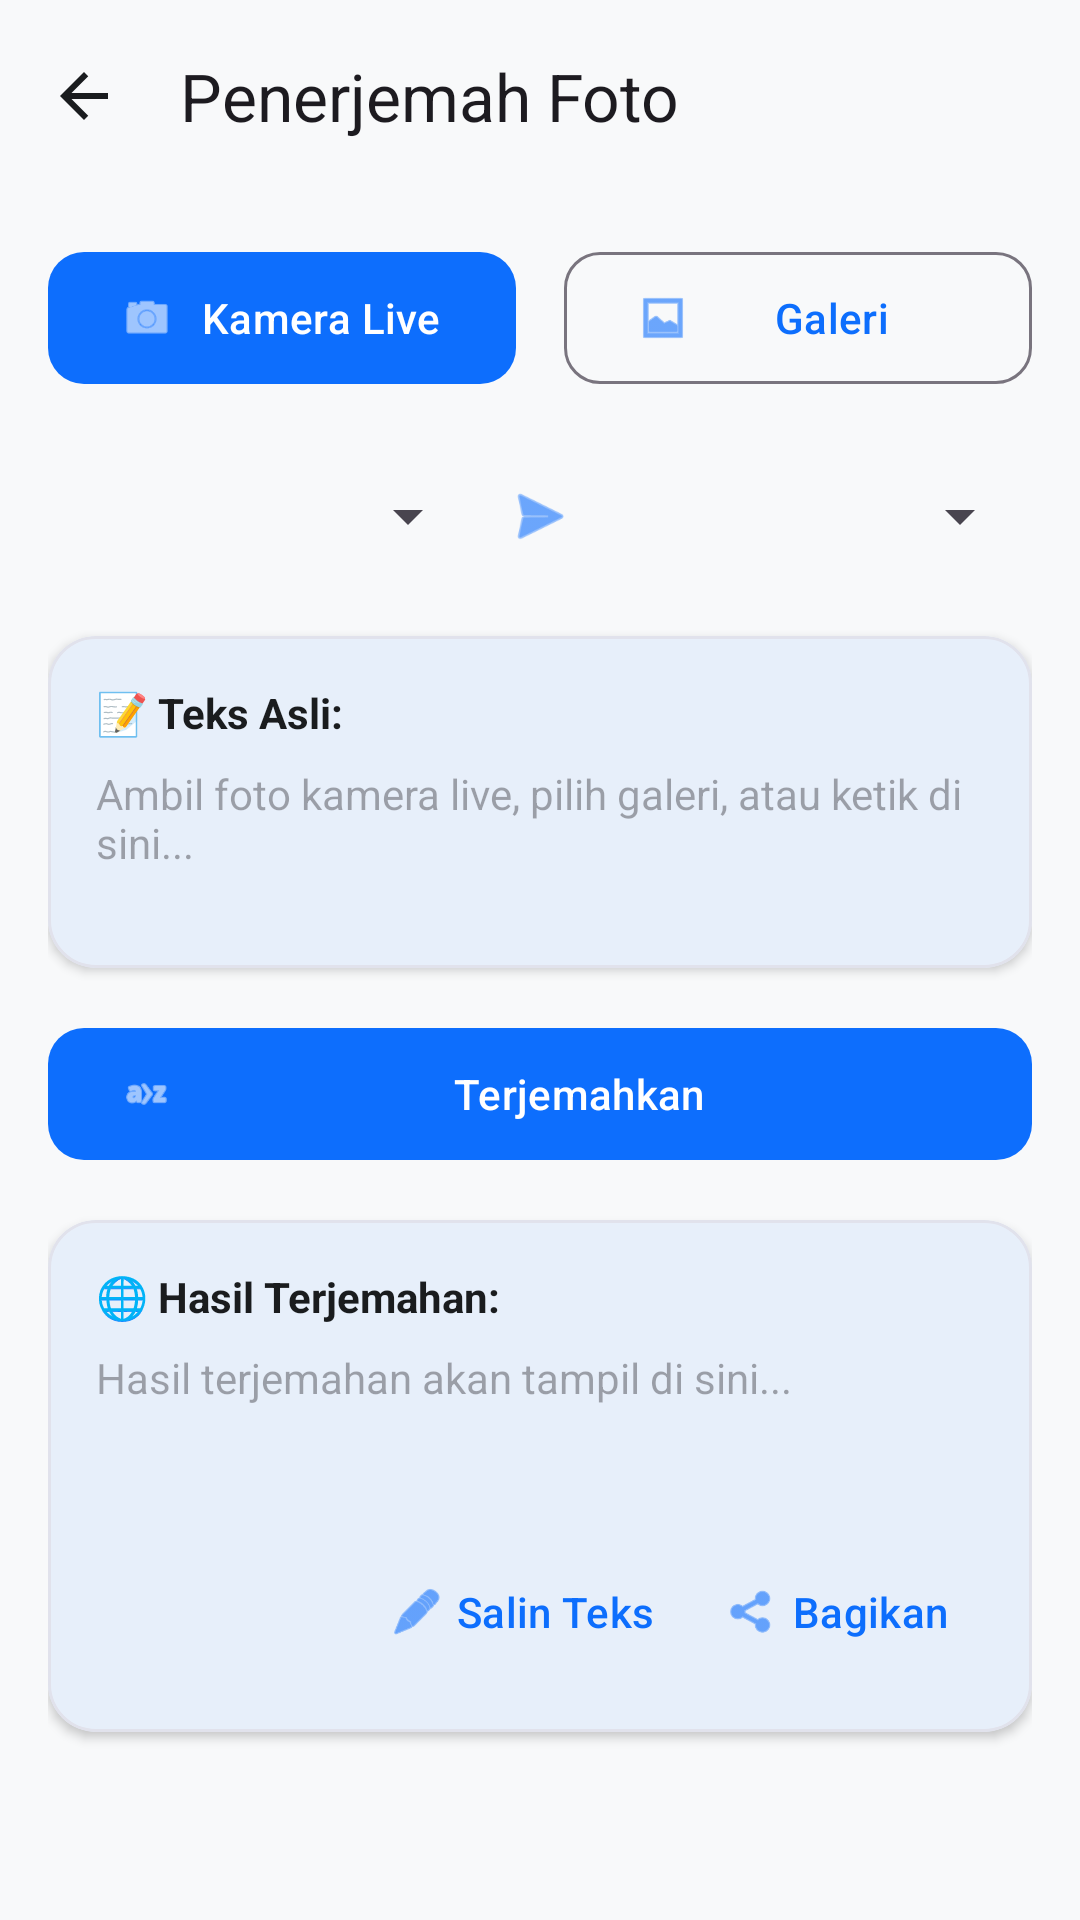

Layout XML and referenced resources for this Android screen:
<!-- AndroidManifest.xml: application theme Theme.Scanner -->
<!-- res/layout/activity_translator.xml -->
<?xml version="1.0" encoding="utf-8"?>
<LinearLayout xmlns:android="http://schemas.android.com/apk/res/android"
    xmlns:app="http://schemas.android.com/apk/res-auto"
    android:id="@+id/main"
    android:layout_width="match_parent"
    android:layout_height="match_parent"
    android:orientation="vertical"
    android:background="?attr/colorSurface">

    <com.google.android.material.appbar.MaterialToolbar
        android:id="@+id/toolbar"
        android:layout_width="match_parent"
        android:layout_height="?attr/actionBarSize"
        app:navigationIcon="@drawable/ic_arrow_back"
        app:title="@string/title_translator" />

    <androidx.core.widget.NestedScrollView
        android:layout_width="match_parent"
        android:layout_height="match_parent"
        android:fillViewport="true">

        <LinearLayout
            android:layout_width="match_parent"
            android:layout_height="wrap_content"
            android:orientation="vertical"
            android:padding="16dp">

            <LinearLayout
                android:layout_width="match_parent"
                android:layout_height="wrap_content"
                android:orientation="horizontal"
                android:gravity="center">

                <com.google.android.material.button.MaterialButton
                    android:id="@+id/btnCamera"
                    android:layout_width="0dp"
                    android:layout_height="52dp"
                    android:layout_weight="1"
                    android:layout_marginEnd="8dp"
                    android:text="Kamera Live"
                    app:cornerRadius="12dp"
                    app:icon="@android:drawable/ic_menu_camera" />

                <com.google.android.material.button.MaterialButton
                    android:id="@+id/btnGallery"
                    android:layout_width="0dp"
                    android:layout_height="52dp"
                    android:layout_weight="1"
                    android:layout_marginStart="8dp"
                    style="@style/Widget.Material3.Button.OutlinedButton"
                    android:text="@string/btn_gallery"
                    app:cornerRadius="12dp"
                    app:icon="@android:drawable/ic_menu_gallery" />

            </LinearLayout>

            
            <LinearLayout
                android:layout_width="match_parent"
                android:layout_height="wrap_content"
                android:layout_marginTop="16dp"
                android:orientation="horizontal"
                android:gravity="center_vertical">

                <Spinner
                    android:id="@+id/spSourceLang"
                    android:layout_width="0dp"
                    android:layout_height="48dp"
                    android:layout_weight="1" />

                <ImageView
                    android:layout_width="24dp"
                    android:layout_height="24dp"
                    android:layout_marginHorizontal="8dp"
                    android:src="@android:drawable/ic_menu_send"
                    app:tint="?attr/colorPrimary"
                    android:contentDescription="@string/app_name" />

                <Spinner
                    android:id="@+id/spTargetLang"
                    android:layout_width="0dp"
                    android:layout_height="48dp"
                    android:layout_weight="1" />

            </LinearLayout>

            <com.google.android.material.card.MaterialCardView
                android:layout_width="match_parent"
                android:layout_height="wrap_content"
                android:layout_marginTop="16dp"
                app:cardCornerRadius="16dp"
                app:cardElevation="2dp"
                app:strokeColor="?attr/colorSurfaceVariant"
                app:strokeWidth="1dp">

                <LinearLayout
                    android:layout_width="match_parent"
                    android:layout_height="wrap_content"
                    android:orientation="vertical"
                    android:padding="16dp">

                    <TextView
                        android:layout_width="wrap_content"
                        android:layout_height="wrap_content"
                        android:text="📝 Teks Asli:"
                        android:textColor="?attr/colorOnSurface"
                        android:textSize="14sp"
                        android:textStyle="bold" />

                    <EditText
                        android:id="@+id/etOriginalText"
                        android:layout_width="match_parent"
                        android:layout_height="wrap_content"
                        android:minLines="3"
                        android:maxLines="6"
                        android:gravity="top"
                        android:layout_marginTop="8dp"
                        android:background="@null"
                        android:hint="Ambil foto kamera live, pilih galeri, atau ketik di sini..."
                        android:textColor="?attr/colorOnSurface"
                        android:textSize="14sp" />

                </LinearLayout>

            </com.google.android.material.card.MaterialCardView>

            <com.google.android.material.button.MaterialButton
                android:id="@+id/btnTranslate"
                android:layout_width="match_parent"
                android:layout_height="52dp"
                android:layout_marginTop="16dp"
                android:text="@string/btn_translate"
                app:cornerRadius="12dp"
                app:icon="@android:drawable/ic_menu_sort_alphabetically" />

            <ProgressBar
                android:id="@+id/progressBar"
                android:layout_width="wrap_content"
                android:layout_height="wrap_content"
                android:layout_gravity="center"
                android:layout_marginTop="16dp"
                android:visibility="gone" />

            
            <com.google.android.material.card.MaterialCardView
                android:layout_width="match_parent"
                android:layout_height="wrap_content"
                android:layout_marginTop="16dp"
                app:cardCornerRadius="16dp"
                app:cardElevation="2dp"
                app:strokeColor="?attr/colorSurfaceVariant"
                app:strokeWidth="1dp">

                <LinearLayout
                    android:layout_width="match_parent"
                    android:layout_height="wrap_content"
                    android:orientation="vertical"
                    android:padding="16dp">

                    <TextView
                        android:layout_width="wrap_content"
                        android:layout_height="wrap_content"
                        android:text="🌐 Hasil Terjemahan:"
                        android:textColor="?attr/colorOnSurface"
                        android:textSize="14sp"
                        android:textStyle="bold" />

                    <TextView
                        android:id="@+id/tvTranslatedResult"
                        android:layout_width="match_parent"
                        android:layout_height="wrap_content"
                        android:minLines="3"
                        android:layout_marginTop="8dp"
                        android:textColor="?attr/colorOnSurface"
                        android:textSize="14sp"
                        android:textIsSelectable="true"
                        android:hint="Hasil terjemahan akan tampil di sini..." />

                    <LinearLayout
                        android:layout_width="match_parent"
                        android:layout_height="wrap_content"
                        android:orientation="horizontal"
                        android:layout_marginTop="12dp"
                        android:gravity="end">

                        <com.google.android.material.button.MaterialButton
                            android:id="@+id/btnCopy"
                            android:layout_width="wrap_content"
                            android:layout_height="wrap_content"
                            style="@style/Widget.Material3.Button.TextButton"
                            android:text="@string/btn_copy"
                            app:icon="@android:drawable/ic_menu_edit" />

                        <com.google.android.material.button.MaterialButton
                            android:id="@+id/btnShare"
                            android:layout_width="wrap_content"
                            android:layout_height="wrap_content"
                            style="@style/Widget.Material3.Button.TextButton"
                            android:text="@string/btn_share"
                            app:icon="@android:drawable/ic_menu_share" />

                    </LinearLayout>

                </LinearLayout>

            </com.google.android.material.card.MaterialCardView>

        </LinearLayout>

    </androidx.core.widget.NestedScrollView>

</LinearLayout>
<!-- resources referenced by this layout -->
<resources>
  <!-- drawable ic_arrow_back (drawable) -->
  <?xml version="1.0" encoding="utf-8"?>
  <vector xmlns:android="http://schemas.android.com/apk/res/android"
      android:width="24dp"
      android:height="24dp"
      android:viewportWidth="24"
      android:viewportHeight="24">
      <path
          android:fillColor="#1A1C1E"
          android:pathData="M20,11H7.83l5.59,-5.59L12,4l-8,8 8,8 1.41,-1.41L7.83,13H20v-2z"/>
  </vector>
  <string name="app_name">Scanner Pro</string>
  <string name="btn_copy">Salin Teks</string>
  <string name="btn_gallery">Galeri</string>
  <string name="btn_share">Bagikan</string>
  <string name="btn_translate">Terjemahkan</string>
  <string name="title_translator">Penerjemah Foto</string>
  <style name="Theme.Scanner" parent="Base.Theme.Scanner" />
  <style name="Base.Theme.Scanner" parent="Theme.Material3.DayNight.NoActionBar">
          
          <item name="colorPrimary">#0D6EFD</item>
          <item name="colorOnPrimary">#FFFFFF</item>
          <item name="colorPrimaryContainer">#E7F0FF</item>
          <item name="colorOnPrimaryContainer">#001D4A</item>
          <item name="colorSecondary">#4A607A</item>
          <item name="colorOnSecondary">#FFFFFF</item>
          <item name="colorSurface">#F8F9FA</item>
          <item name="colorOnSurface">#1A1C1E</item>
          <item name="colorSurfaceVariant">#E1E2EC</item>
          <item name="colorOnSurfaceVariant">#44474F</item>
      </style>
</resources>
